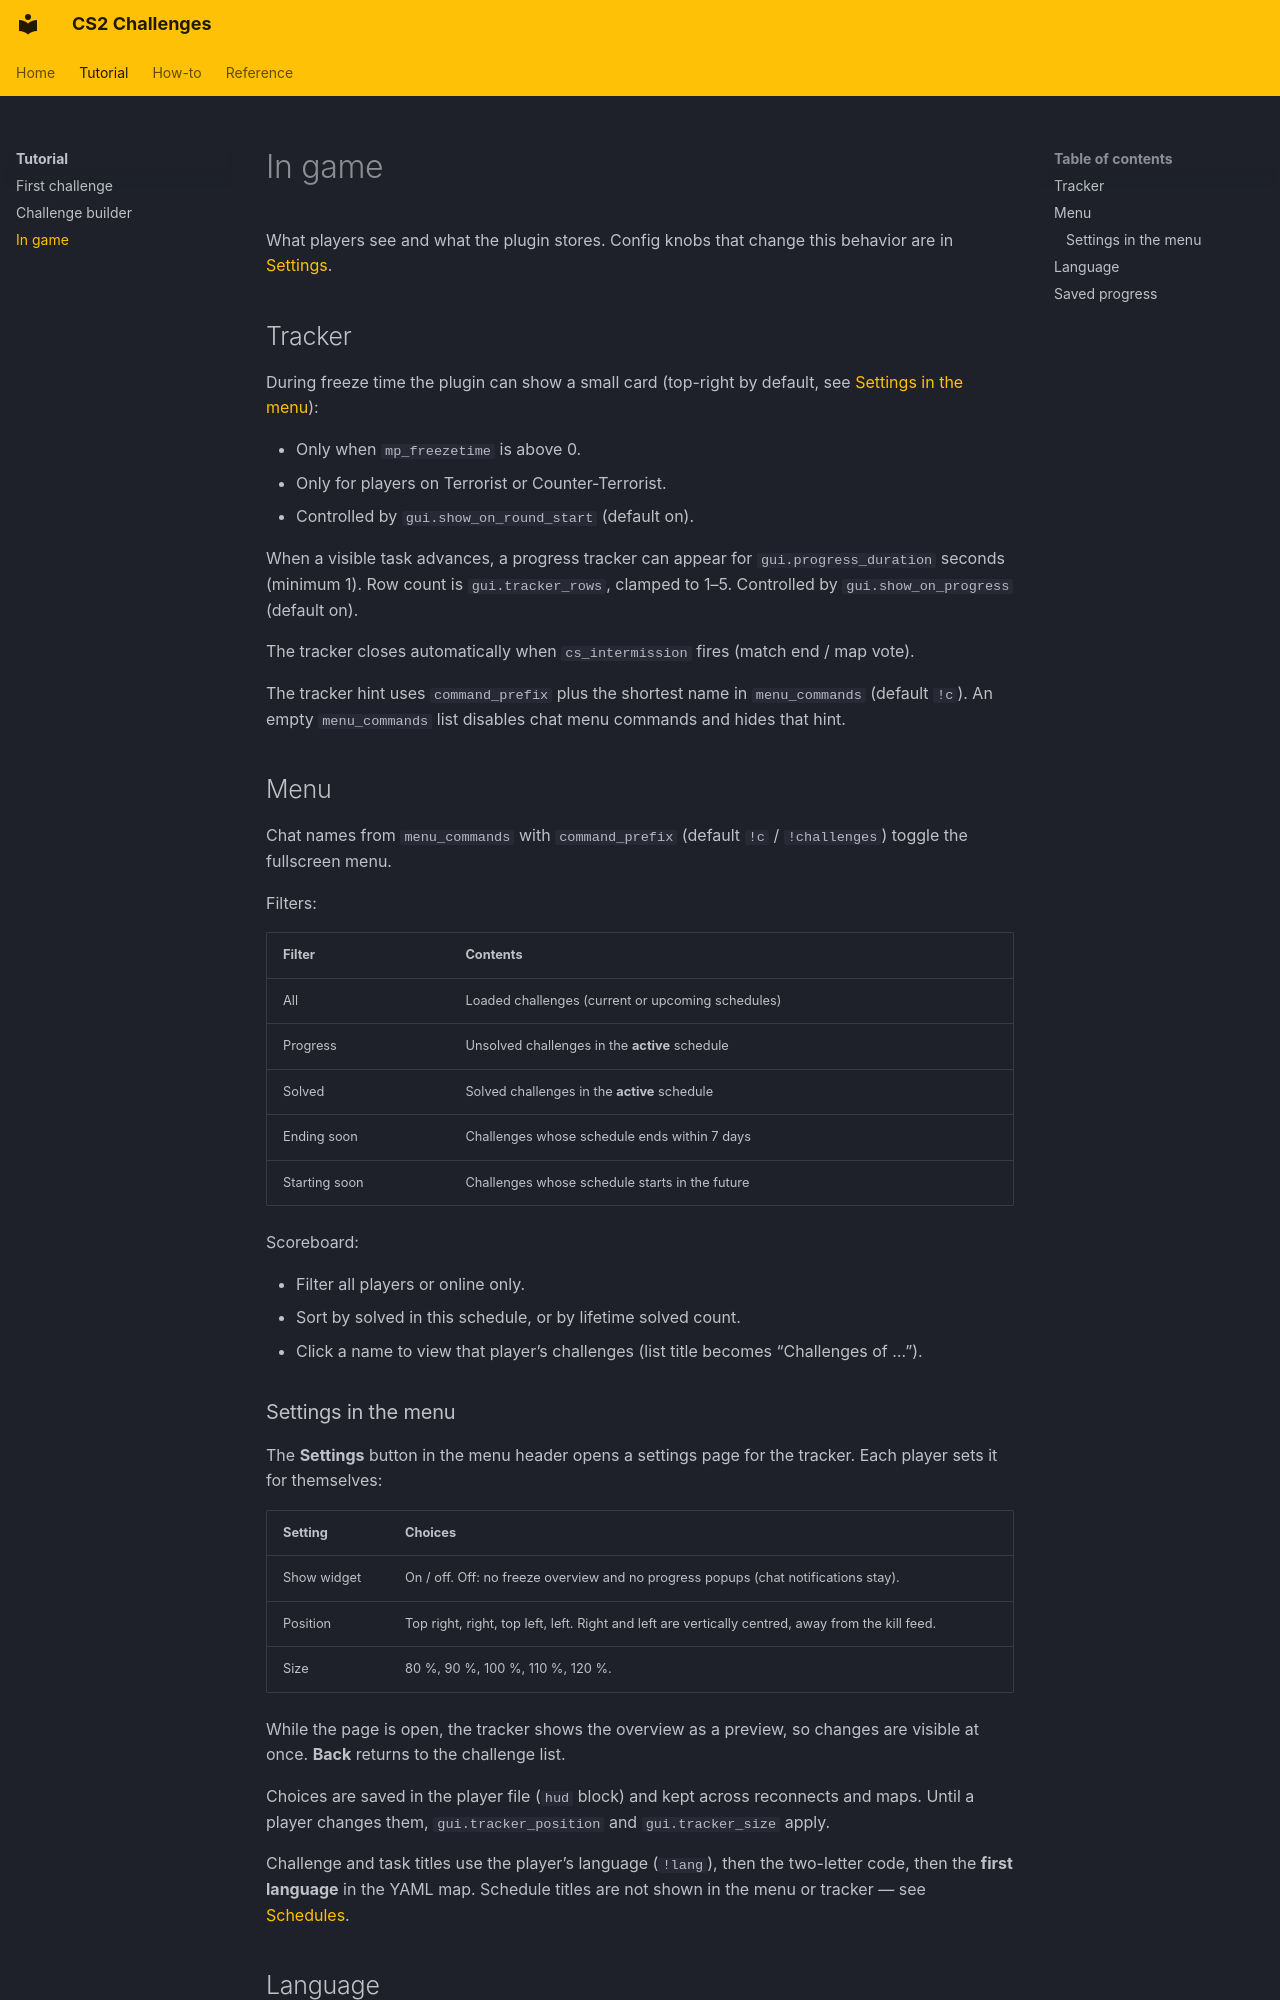

repository: Kandru/cs2-challenges · page: tutorial/in-game/index.html · generator: mkdocs

# In game

What players see and what the plugin stores. Config knobs that change this behavior are in [Settings](../reference/settings.md).

## Tracker

During freeze time the plugin can show a small card (top-right by default, see [Settings in the menu](#settings-in-the-menu)):

- Only when `mp_freezetime` is above 0.
- Only for players on Terrorist or Counter-Terrorist.
- Controlled by `gui.show_on_round_start` (default on).

When a visible task advances, a progress tracker can appear for `gui.progress_duration` seconds (minimum 1). Row count is `gui.tracker_rows`, clamped to 1–5. Controlled by `gui.show_on_progress` (default on).

The tracker closes automatically when `cs_intermission` fires (match end / map vote).

The tracker hint uses `command_prefix` plus the shortest name in `menu_commands` (default `!c`). An empty `menu_commands` list disables chat menu commands and hides that hint.

## Menu

Chat names from `menu_commands` with `command_prefix` (default `!c` / `!challenges`) toggle the fullscreen menu.

Filters:

| Filter | Contents |
|--------|----------|
| All | Loaded challenges (current or upcoming schedules) |
| Progress | Unsolved challenges in the **active** schedule |
| Solved | Solved challenges in the **active** schedule |
| Ending soon | Challenges whose schedule ends within 7 days |
| Starting soon | Challenges whose schedule starts in the future |

Scoreboard:

- Filter all players or online only.
- Sort by solved in this schedule, or by lifetime solved count.
- Click a name to view that player’s challenges (list title becomes “Challenges of …”).

### Settings in the menu

The **Settings** button in the menu header opens a settings page for the tracker. Each player sets it for themselves:

| Setting | Choices |
|---------|---------|
| Show widget | On / off. Off: no freeze overview and no progress popups (chat notifications stay). |
| Position | Top right, right, top left, left. Right and left are vertically centred, away from the kill feed. |
| Size | 80 %, 90 %, 100 %, 110 %, 120 %. |

While the page is open, the tracker shows the overview as a preview, so changes are visible at once. **Back** returns to the challenge list.

Choices are saved in the player file (`hud` block) and kept across reconnects and maps. Until a player changes them, `gui.tracker_position` and `gui.tracker_size` apply.

Challenge and task titles use the player’s language (`!lang`), then the two-letter code, then the **first language** in the YAML map. Schedule titles are not shown in the menu or tracker — see [Schedules](../howto/schedules.md).
